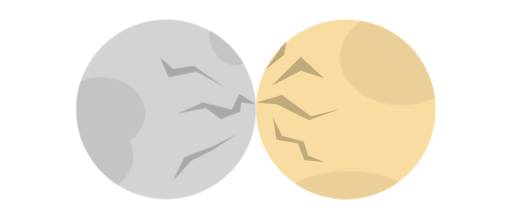
t = 0.00 s
t = 0.25 s: frame unchanged from t = 0.00 s, image omitted
t = 0.75 s: frame unchanged from t = 0.00 s, image omitted
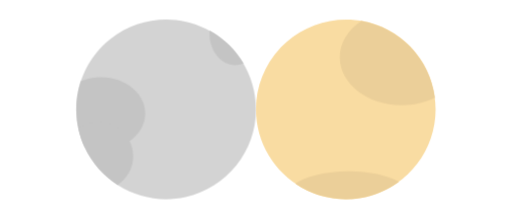
t = 1.00 s
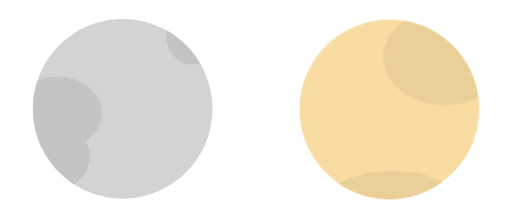
t = 1.40 s
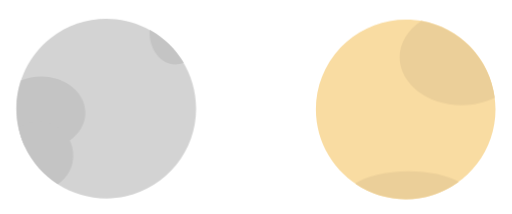
t = 1.60 s

The animated SVG that drew these frames (rendered in a browser with its animation timeline set to each time). Animation: 5 CSS @keyframes rules; one cycle of 2.00 s, repeats indefinitely.

<svg id="ezxmqwa23hdd1" xmlns="http://www.w3.org/2000/svg" xmlns:xlink="http://www.w3.org/1999/xlink" viewBox="0 -20 550 230" shape-rendering="geometricPrecision" text-rendering="geometricPrecision"><style><![CDATA[#ezxmqwa23hdd2_ts {animation: ezxmqwa23hdd2_ts__ts 2000ms linear infinite alternate-reverse forwards}@keyframes ezxmqwa23hdd2_ts__ts { 0% {transform: translate(275.321507px,101.966883px) scale(0,0)} 50% {transform: translate(275.321507px,101.966883px) scale(0,0);animation-timing-function: cubic-bezier(0.420000,0,1,1)} 60% {transform: translate(275.321507px,101.966883px) scale(0.110900,3.733476)} 100% {transform: translate(275.321507px,101.966883px) scale(0.110900,3.733476)} }#ezxmqwa23hdd5_to {animation: ezxmqwa23hdd5_to__to 2000ms linear infinite alternate-reverse forwards}@keyframes ezxmqwa23hdd5_to__to { 0% {transform: translate(0px,0px);animation-timing-function: cubic-bezier(0.420000,0,1,1)} 50% {transform: translate(81.999988px,0.965665px)} 100% {transform: translate(81.999988px,0.965665px)} }#ezxmqwa23hdd7 {animation: ezxmqwa23hdd7_c_o 2000ms linear infinite alternate-reverse forwards}@keyframes ezxmqwa23hdd7_c_o { 0% {opacity: 0} 50% {opacity: 0;animation-timing-function: cubic-bezier(0.420000,0,1,1)} 60% {opacity: 1} 100% {opacity: 1} }#ezxmqwa23hdd14_to {animation: ezxmqwa23hdd14_to__to 2000ms linear infinite alternate-reverse forwards}@keyframes ezxmqwa23hdd14_to__to { 0% {transform: translate(163.999969px,-1.020681px);animation-timing-function: cubic-bezier(0.420000,0,1,1)} 50% {transform: translate(82.041507px,-0.991865px)} 100% {transform: translate(82.041507px,-0.991865px)} }#ezxmqwa23hdd16 {animation: ezxmqwa23hdd16_c_o 2000ms linear infinite alternate-reverse forwards}@keyframes ezxmqwa23hdd16_c_o { 0% {opacity: 0} 50% {opacity: 0;animation-timing-function: cubic-bezier(0.420000,0,1,1)} 60% {opacity: 1} 100% {opacity: 1} }]]></style><g id="ezxmqwa23hdd2_ts" transform="translate(275.321507,101.966883) scale(0.110900,3.733476)"><circle id="ezxmqwa23hdd2" r="27.500000" transform="translate(-0,0)" fill="rgb(255,255,255)" stroke="none" stroke-width="1"/></g><g id="ezxmqwa23hdd3"><g id="ezxmqwa23hdd4"><g id="ezxmqwa23hdd5_to" transform="translate(81.999988,0.965665)"><g id="ezxmqwa23hdd5" transform="translate(0,0)"><path id="ezxmqwa23hdd6" d="M193,96.500000C193.019161,141.769790,161.570147,180.968983,117.372827,190.764454C73.175508,200.559926,28.109450,178.318801,9,137.280000C5.987954,130.827935,3.707105,124.059181,2.200000,117.100000C-5.681691,80.990661,7.751025,43.551326,36.790949,20.688952C65.830874,-2.173422,105.377195,-6.443098,138.627754,9.693993C171.878313,25.831084,192.992706,59.540491,193,96.500000Z" fill="rgb(211,211,211)" stroke="none" stroke-width="1"/><g id="ezxmqwa23hdd7"><polygon id="ezxmqwa23hdd8" points="160,73 129,56 99,62 90,41 104,53 126,50 160,73" fill="rgb(168,168,168)" stroke="none" stroke-width="1"/><polygon id="ezxmqwa23hdd9" points="193,91 175,80 167,97 136,89 109,101 139,95 155,107 176,99 177,89 193,91" fill="rgb(168,168,168)" stroke="none" stroke-width="1"/><polygon id="ezxmqwa23hdd10" points="173,123 147,136 116,148 104,173 123,152 147,140 173,123" fill="rgb(168,168,168)" stroke="none" stroke-width="1"/></g><path id="ezxmqwa23hdd11" d="M74,101C74,112.920000,67.490000,123.580000,57.240000,130.740000C48.174840,136.883845,37.450382,140.114440,26.500000,140C20.560393,140.013090,14.655425,139.095289,9,137.280000C5.987954,130.827935,3.707105,124.059181,2.200000,117.100000C-1.461659,100.227816,-0.553748,82.684072,4.830000,66.280000C11.695973,63.423612,19.063634,61.968440,26.500000,62C52.730000,62,74,79.460000,74,101Z" fill="rgb(196,196,196)" stroke="none" stroke-width="1"/><path id="ezxmqwa23hdd12" d="M61,147C61.000523,159.386055,54.803379,170.950804,44.490000,177.810000C29.070427,167.921997,16.765822,153.869992,9,137.280000C5.987954,130.827935,3.707105,124.059181,2.200000,117.100000C11.038331,110.667689,22.268595,108.472760,32.878372,111.103985C43.488149,113.735210,52.391434,120.923259,57.200000,130.740000C59.696866,135.796861,60.997055,141.360303,61,147Z" fill="rgb(196,196,196)" stroke="none" stroke-width="1"/><path id="ezxmqwa23hdd13" d="M179.450000,47.160000C176.621552,48.371495,173.576984,48.997417,170.500000,49C155.310000,49,143,33.780000,143,15C143,14,143,13,143.110000,12C158.121645,20.297212,170.661952,32.430322,179.450000,47.160000Z" fill="rgb(196,196,196)" stroke="none" stroke-width="1"/></g></g><g id="ezxmqwa23hdd14_to" transform="translate(82.041507,-0.991865)"><g id="ezxmqwa23hdd14" transform="translate(0,0)"><path id="ezxmqwa23hdd15" d="M386,98.500000C386.021193,141.859219,357.126331,179.911224,315.354072,191.534506C273.581814,203.157788,229.185324,185.499367,206.807743,148.360894C184.430162,111.222421,189.564156,63.719682,219.360000,32.220000Q222.360000,29.030000,225.670000,26.130000C254.110638,1.011963,294.634383,-5.100970,329.218893,10.509839C363.803402,26.120648,386.024626,60.555500,386,98.500000Z" fill="rgb(249,220,162)" stroke="none" stroke-width="1"/><g id="ezxmqwa23hdd16"><path id="ezxmqwa23hdd17" d="M225.670000,26.130000L223,40L203,55.750000L218.100000,34.880000L219.360000,32.220000Q222.380000,29,225.670000,26.130000Z" fill="rgb(191,170,124)" stroke="none" stroke-width="1"/><polygon id="ezxmqwa23hdd18" points="210,73 241,42 266,65 241,57 210,73" fill="rgb(191,170,124)" stroke="none" stroke-width="1"/><polygon id="ezxmqwa23hdd19" points="193.280000,91.130000 221,83 252,106 283,98 250,110 215,93 193.280000,91.130000" fill="rgb(191,170,124)" stroke="none" stroke-width="1"/><polygon id="ezxmqwa23hdd20" points="211,107 215,131 238,135 245,153 266,155 249,148 244,133 221,127 211,107" fill="rgb(191,170,124)" stroke="none" stroke-width="1"/></g><path id="ezxmqwa23hdd21" d="M385.190000,86C374.060747,91.358281,361.851617,94.094987,349.500000,94C312.770000,94,283,70.940000,283,42.500000C283,26.880000,292,12.890000,306.150000,3.440000C347.708581,10.728476,379.718051,44.163469,385.190000,86Z" fill="rgb(235,207,153)" stroke="none" stroke-width="1"/><path id="ezxmqwa23hdd22" d="M346.600000,176.300000C313.638858,200.484684,269.018086,201.285847,235.210000,178.300000C246.780000,170.300000,268.110000,165.010000,292.500000,165.010000C314.800000,165,334.540000,169.460000,346.600000,176.300000Z" fill="rgb(235,207,153)" stroke="none" stroke-width="1"/></g></g></g></g><g id="ezxmqwa23hdd23" transform="matrix(1 0 0 1 251.22865217999976 -9.71449552999999)"><g id="ezxmqwa23hdd24"/></g></svg>